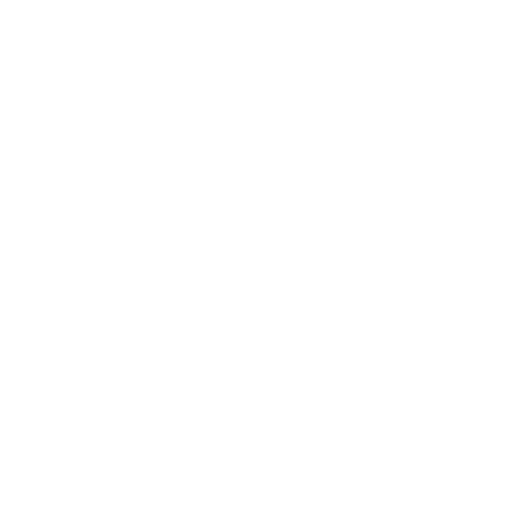
t = 0.00 s
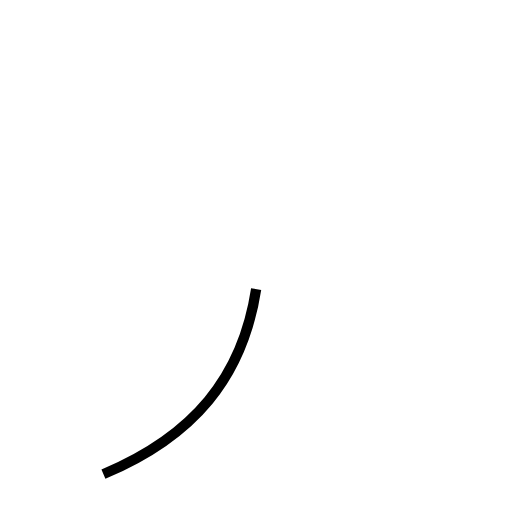
t = 0.74 s
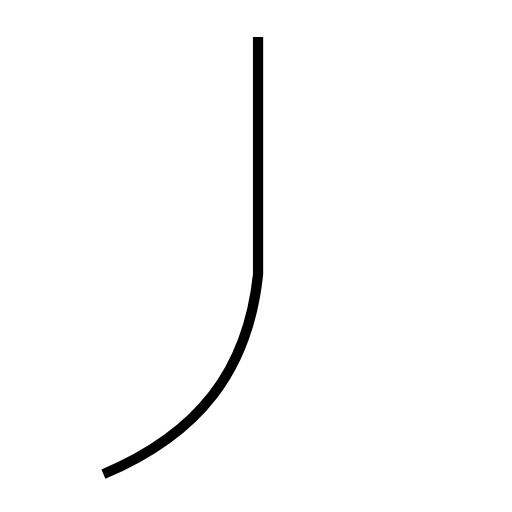
t = 1.48 s
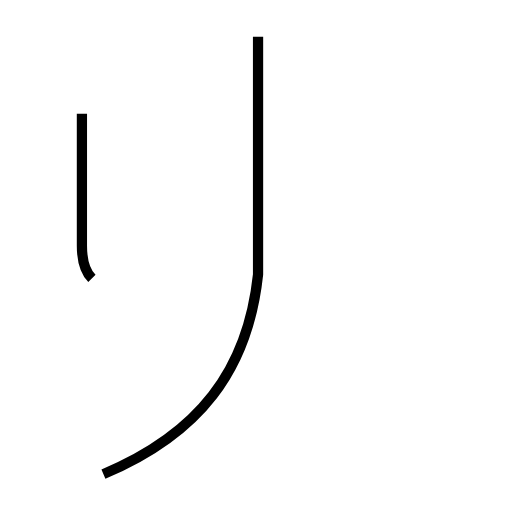
t = 1.97 s
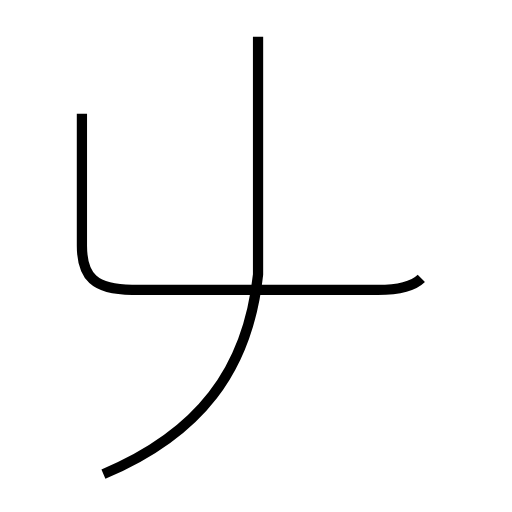
t = 2.95 s
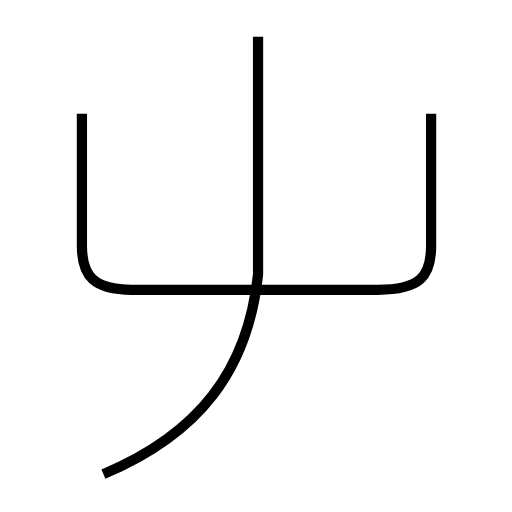
t = 3.44 s

The animated SVG that drew these frames (rendered in a browser with its animation timeline set to each time). Animation: 2 SMIL elements (animate=2); one cycle of 3.44 s.

<?xml version='1.0' encoding='utf-8'?>
<svg viewBox="0.0 -6.0 50.0 50.0" version="1.1" xmlns="http://www.w3.org/2000/svg"><rect x="-1000" y="-1000" width="2000" height="2000" stroke="white" fill="white" /><g style="fill:none;stroke:#000000;stroke-width:1"><path d="M 10.1 2.3 C 19.4 -1.6 24.2 -7.8 25.2 -17.2 L 25.2 -40.4 " transform="translate(0.0 38.0)" stroke-dasharray="49.27941153918124" stroke-dashoffset="49.27941153918124"><animate attributeName="stroke-dashoffset" from="49.27941153918124" to="0" dur="1.478382346175437s" begin="0s" fill="freeze" /></path><path d="M 8.0 -32.9 L 8.0 -20.0 C 8.0 -17.0 9.2 -15.7 12.9 -15.7 L 36.9 -15.7 C 41.0 -15.7 42.1 -17.0 42.1 -20.0 L 42.1 -32.9" transform="translate(0.0 38.0)" stroke-dasharray="65.31105415273576" stroke-dashoffset="65.31105415273576"><animate attributeName="stroke-dashoffset" from="65.31105415273576" to="0" dur="1.9593316245820729s" begin="1.478382346175437s" fill="freeze" /></path></g></svg>
